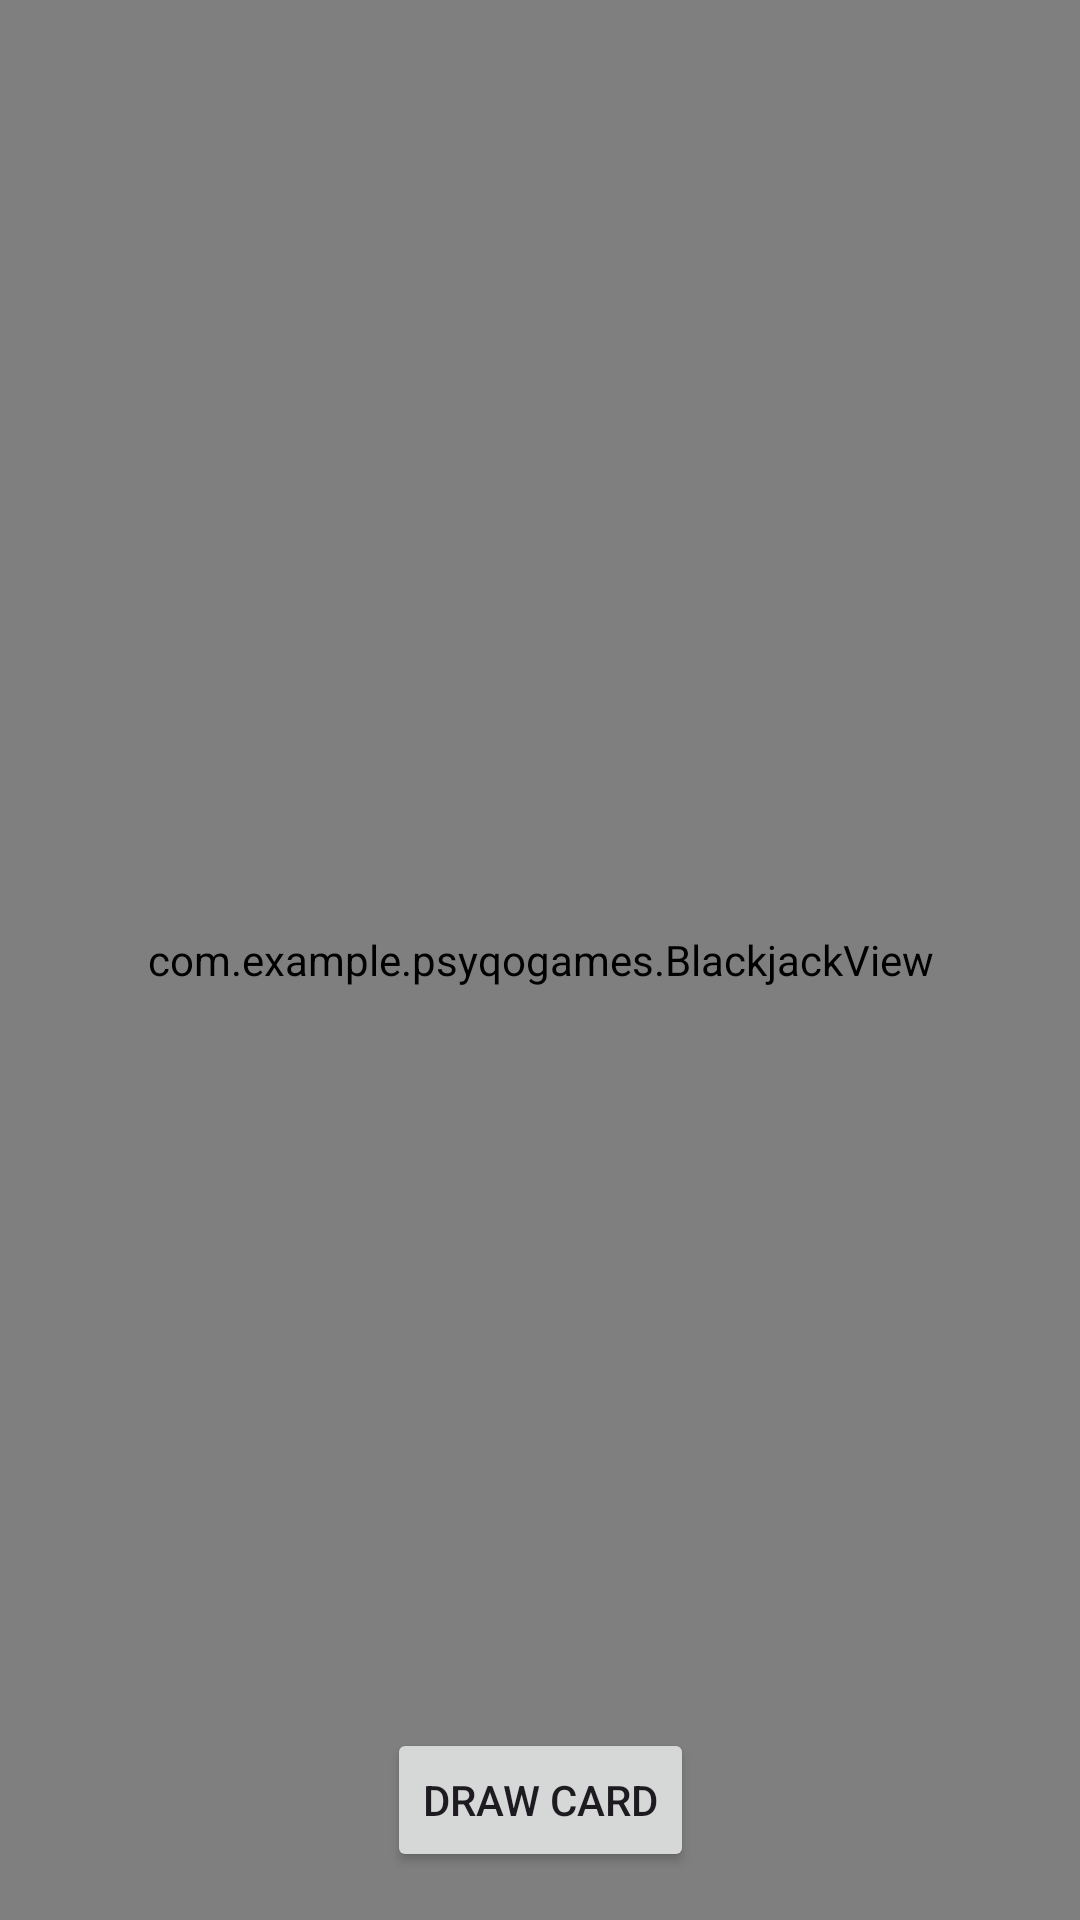

Here is an Android app screen rendered from its layout file. Give the layout XML and the strings, colors and styles it references.
<!-- AndroidManifest.xml: application theme Theme.PsyqoGames -->
<!-- res/layout/activity_blackjack.xml -->
<?xml version="1.0" encoding="utf-8"?>
<androidx.constraintlayout.widget.ConstraintLayout xmlns:android="http://schemas.android.com/apk/res/android"
    xmlns:app="http://schemas.android.com/apk/res-auto"
    xmlns:tools="http://schemas.android.com/tools"
    android:layout_width="match_parent"
    android:layout_height="match_parent"
    tools:context=".BlackjackActivity">

    <com.example.psyqogames.BlackjackView
        android:id="@+id/blackjack_view"
        android:layout_width="match_parent"
        android:layout_height="match_parent" />

    <Button
        android:id="@+id/draw_card_button"
        android:layout_width="wrap_content"
        android:layout_height="wrap_content"
        android:layout_marginBottom="16dp"
        android:text="Draw Card"
        app:layout_constraintBottom_toBottomOf="parent"
        app:layout_constraintEnd_toEndOf="parent"
        app:layout_constraintStart_toStartOf="parent" />

</androidx.constraintlayout.widget.ConstraintLayout>
<!-- resources referenced by this layout -->
<resources>
  <style name="Theme.PsyqoGames" parent="Base.Theme.PsyqoGames" />
  <style name="Base.Theme.PsyqoGames" parent="Theme.Material3.DayNight.NoActionBar">
          
          
      </style>
</resources>
